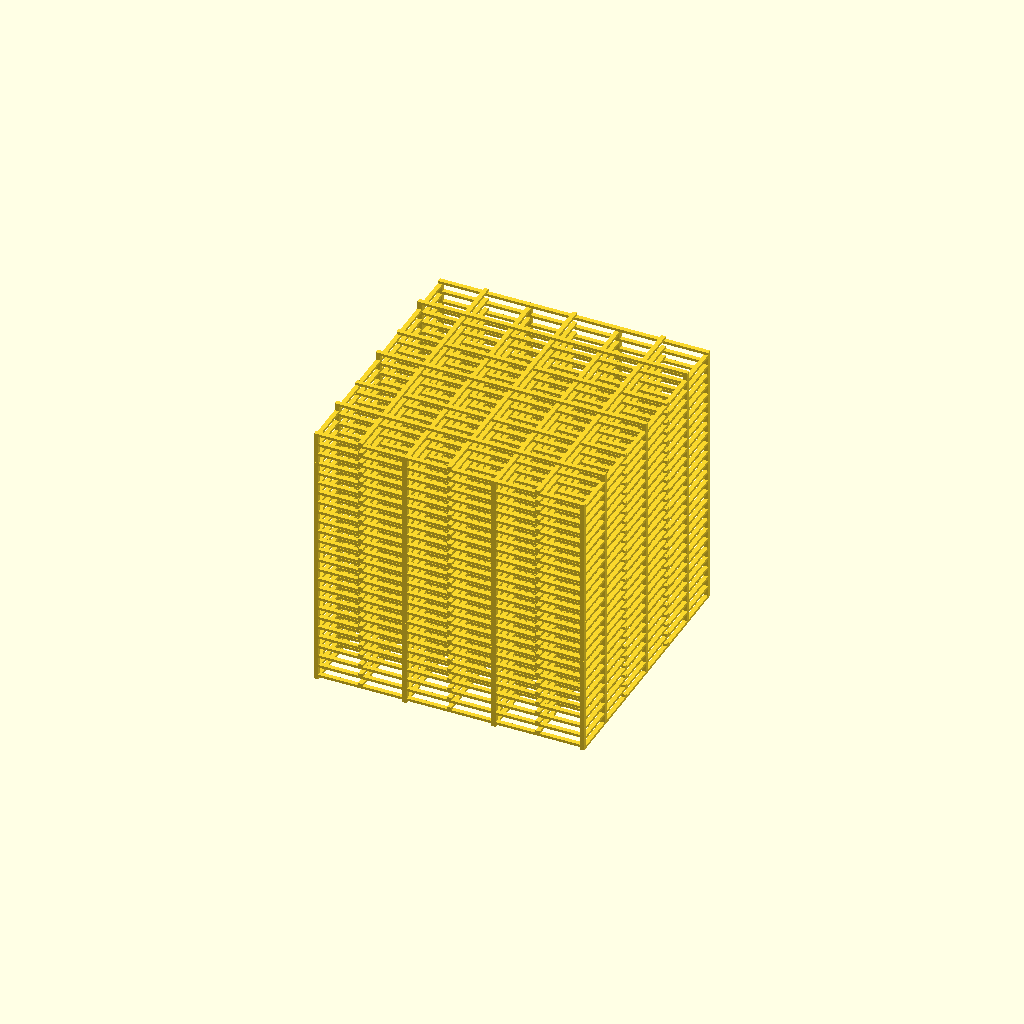
Cell 1 — every parameter at its default value.
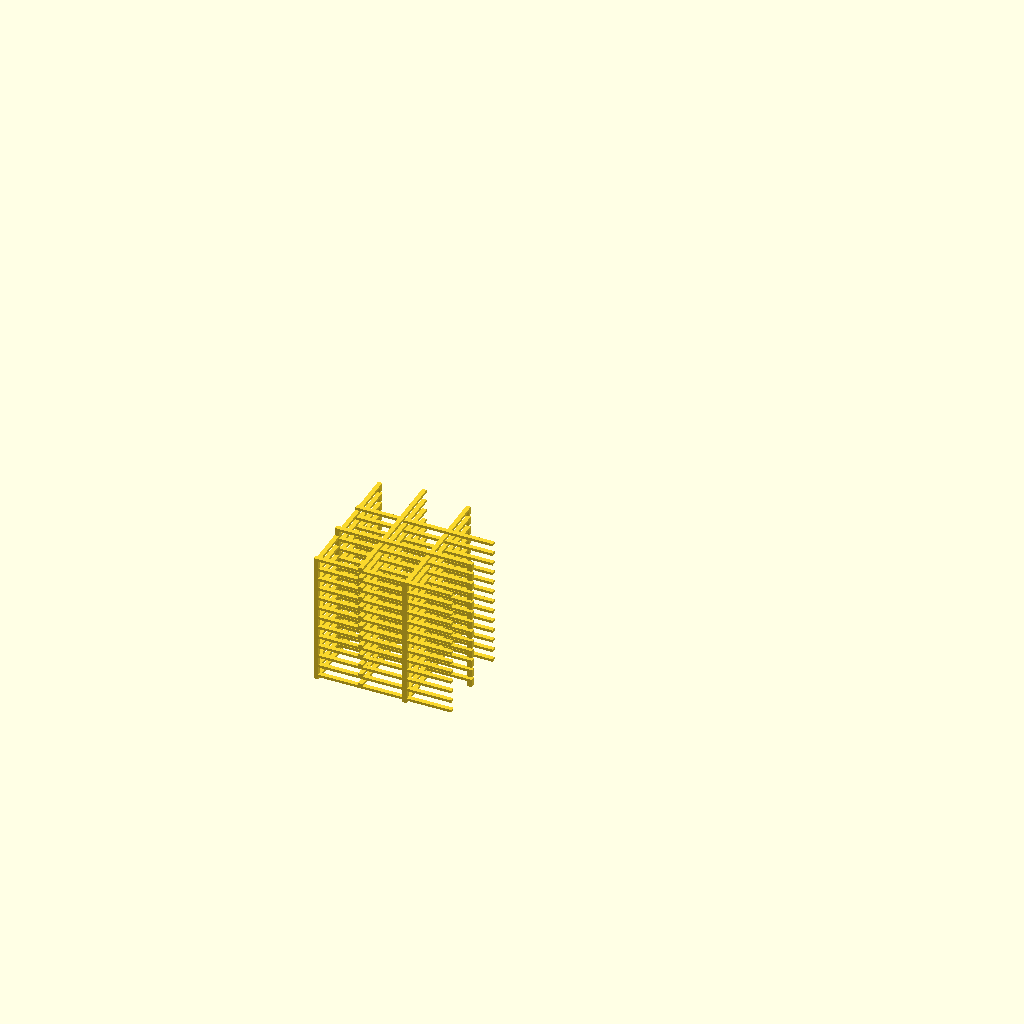
Cell 2 — K set to 4, the other parameters unchanged.
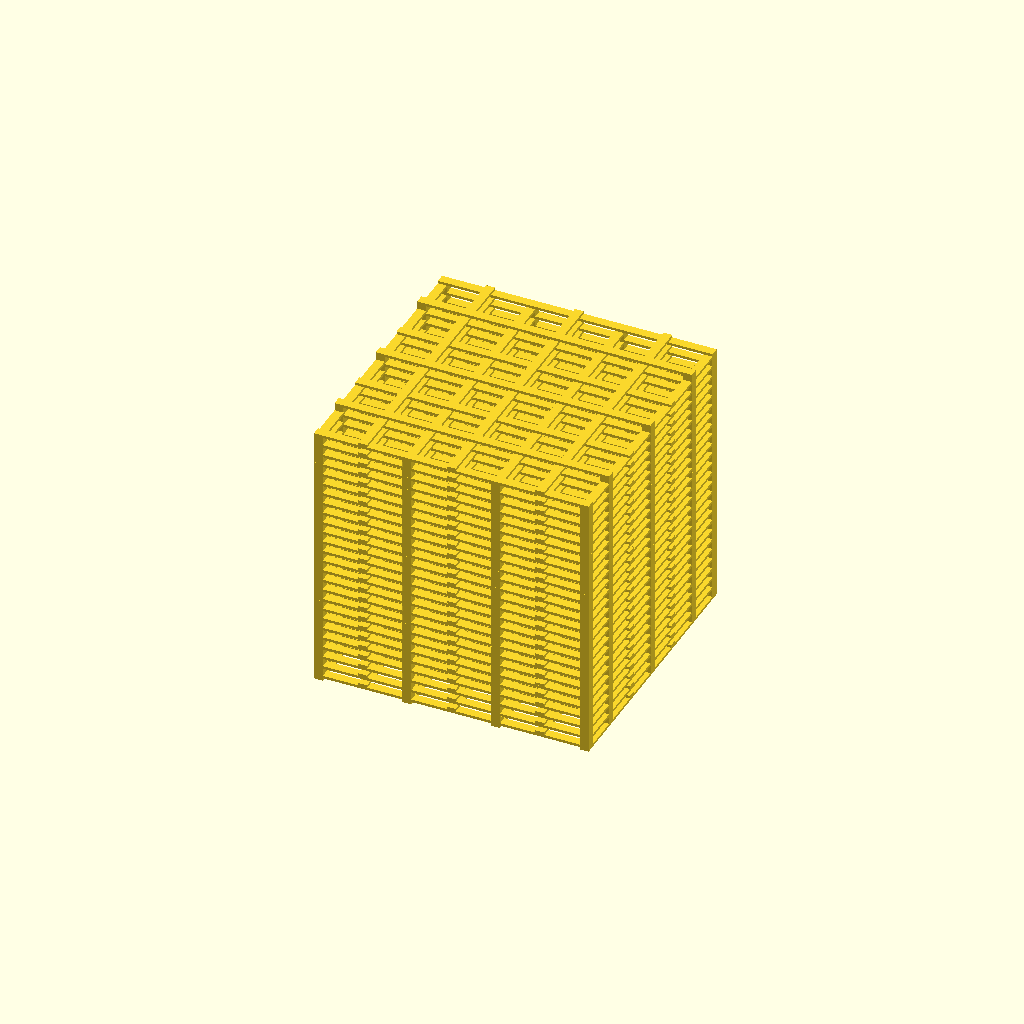
Cell 3: THICKNESS = 1 (everything else at default).
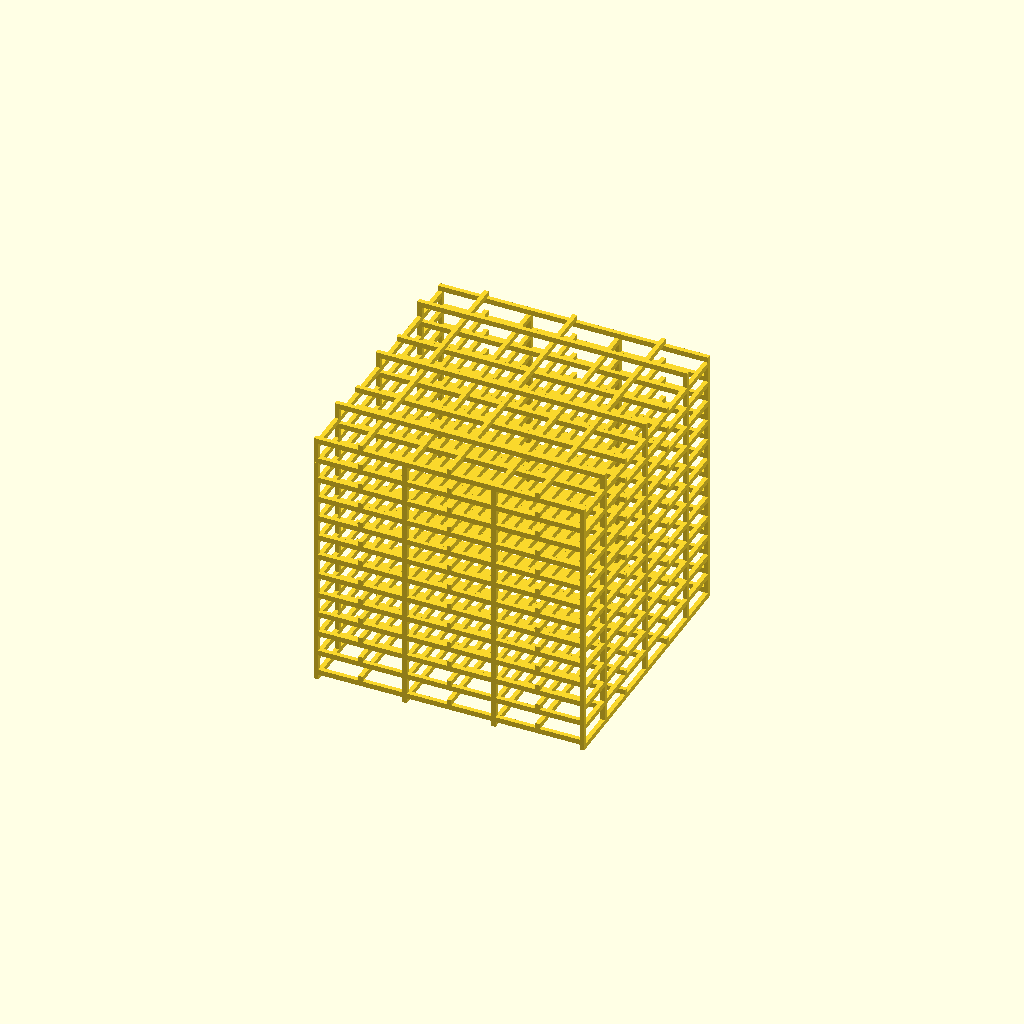
Cell 4: Z_THICKNESS = 0.6 (everything else at default).
All cells are drawn from one camera (rotation 55°, 0°, 25°, orthographic, colour scheme Cornfield), so only the parameter changes between them.
OpenSCAD source file 3d-printing/2021-01-19--flex-cube/flex-cube-01.scad:
K = 2;
SIZE = 60  /K;
HEIGHT = SIZE/1;
THICKNESS = .5; //.45; //.16; //0.1;
Z_THICKNESS = .3; //.2; //.12; //0.2;
STEPS = 6 /K;
Z_STEPS = floor(HEIGHT/Z_THICKNESS/4);
echo(Z_STEPS);

module Layer(z, last=false) {
    // y-lines
    for (i=[0:STEPS]) {
        x = i*SIZE/STEPS;
        translate([x, 0, z])
        cube([THICKNESS, SIZE+THICKNESS, Z_THICKNESS]);
    }

    // x-lines
    for (i=[0:STEPS]) {
        y = i*SIZE/STEPS;
        translate([0, y, z+Z_THICKNESS])
        cube([SIZE+THICKNESS, THICKNESS, Z_THICKNESS]);
    }

    if(!last) {
        // supports along x
        for (i=[0:STEPS]) {
            x = (i)*SIZE/STEPS;
            translate([x, 0, z+Z_THICKNESS*2])
            cube([THICKNESS, THICKNESS, Z_THICKNESS*3]);
        }
        for (i=[0:STEPS]) {
            x = (i)*SIZE/STEPS;
            translate([x, SIZE, z+Z_THICKNESS*2])
            cube([THICKNESS, THICKNESS, Z_THICKNESS*3]);
        }
    }

    // supports along y
    for (i=[0:STEPS-1]) {
        y = (i+0.5)*SIZE/STEPS;
        translate([0, y, z+Z_THICKNESS])
        cube([THICKNESS, THICKNESS, Z_THICKNESS*2]);
    }
    for (i=[0:STEPS-1]) {
        y = (i+0.5)*SIZE/STEPS;
        translate([SIZE, y, z+Z_THICKNESS])
        cube([THICKNESS, THICKNESS, Z_THICKNESS*2]);
    }

    // y-lines, shifted
    for (i=[0:STEPS-1]) {
        x = (i+0.5)*SIZE/STEPS;
        translate([x, 0, z+Z_THICKNESS*2])
        cube([THICKNESS, SIZE+THICKNESS, Z_THICKNESS]);
    }

    // x-lines, shifted
    for (i=[0:STEPS-1]) {
        y = (i+0.5)*SIZE/STEPS;
        translate([0, y, z+Z_THICKNESS*3])
        cube([SIZE+THICKNESS, THICKNESS, Z_THICKNESS]);
    }
}

for (i=[0:Z_STEPS]) {
    Layer(i*Z_THICKNESS*4, i==Z_STEPS);
}
Parameter table extracted from the source (name, type, default, range or options):
K: number, default 2
THICKNESS: number, default 0.5
Z_THICKNESS: number, default 0.3
